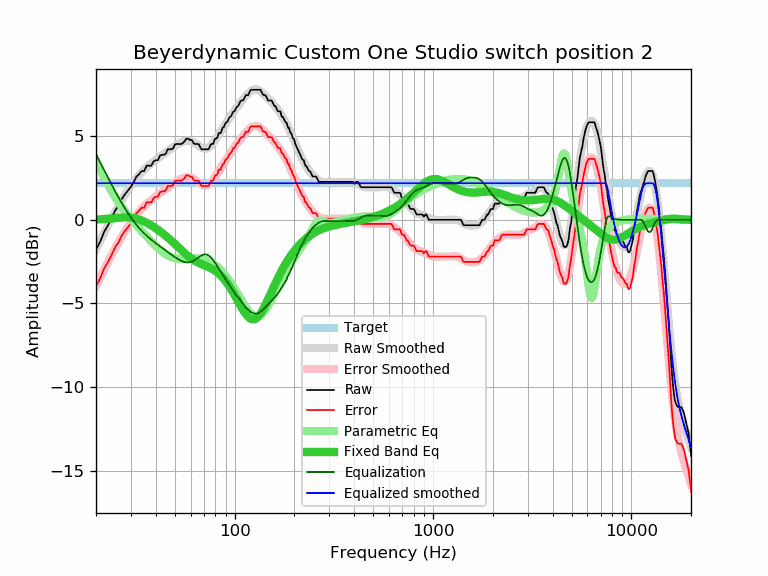

The table this chart was drawn from, first rows:
frequency, raw, error, smoothed, error_smoothed, equalization, parametric_eq, equalized_raw, equalized_smoothed, target
20, -1.78, -3.97, -1.75, -3.94, 3.94, 0.02, 2.16, 2.19, 2.19
21, -1.30, -3.49, -1.25, -3.44, 3.44, 0.03, 2.14, 2.19, 2.19
22, -0.71, -2.90, -0.77, -2.96, 2.96, 0.05, 2.25, 2.19, 2.19
23, -0.32, -2.51, -0.33, -2.52, 2.52, 0.07, 2.20, 2.19, 2.19
24, 0.11, -2.08, 0.10, -2.10, 2.10, 0.09, 2.21, 2.19, 2.19
25, 0.57, -1.62, 0.49, -1.70, 1.70, 0.11, 2.27, 2.19, 2.19
26, 0.85, -1.34, 0.86, -1.34, 1.34, 0.13, 2.19, 2.19, 2.19
27, 1.26, -0.93, 1.19, -1.00, 1.00, 0.14, 2.26, 2.19, 2.19
28, 1.53, -0.66, 1.51, -0.69, 0.69, 0.15, 2.22, 2.19, 2.19
29, 1.76, -0.43, 1.79, -0.40, 0.40, 0.15, 2.16, 2.19, 2.19
30, 1.98, -0.21, 2.05, -0.14, 0.14, 0.13, 2.12, 2.19, 2.19
31, 2.27, 0.08, 2.28, 0.09, -0.09, 0.11, 2.18, 2.19, 2.19
32, 2.59, 0.40, 2.49, 0.30, -0.30, 0.07, 2.29, 2.19, 2.19
33, 2.74, 0.55, 2.68, 0.49, -0.49, 0.02, 2.25, 2.19, 2.19
34, 2.92, 0.73, 2.85, 0.66, -0.66, -0.04, 2.26, 2.19, 2.19
35, 2.92, 0.73, 3.00, 0.81, -0.81, -0.10, 2.11, 2.19, 2.19
36, 3.24, 1.05, 3.14, 0.95, -0.95, -0.18, 2.29, 2.19, 2.19
37, 3.24, 1.05, 3.26, 1.07, -1.07, -0.25, 2.17, 2.19, 2.19
38, 3.24, 1.05, 3.38, 1.19, -1.19, -0.34, 2.05, 2.19, 2.19
39, 3.49, 1.30, 3.49, 1.29, -1.29, -0.42, 2.20, 2.19, 2.19
40, 3.57, 1.38, 3.59, 1.39, -1.39, -0.51, 2.18, 2.19, 2.19
41, 3.57, 1.38, 3.68, 1.49, -1.49, -0.60, 2.08, 2.19, 2.19
42, 3.84, 1.65, 3.77, 1.58, -1.58, -0.69, 2.26, 2.19, 2.19
43, 3.89, 1.70, 3.86, 1.67, -1.67, -0.78, 2.22, 2.19, 2.19
44, 3.89, 1.70, 3.95, 1.76, -1.76, -0.87, 2.13, 2.19, 2.19
45, 3.97, 1.78, 4.04, 1.84, -1.84, -0.96, 2.13, 2.19, 2.19
46, 4.22, 2.03, 4.12, 1.93, -1.93, -1.06, 2.29, 2.19, 2.19
47, 4.22, 2.03, 4.20, 2.01, -2.01, -1.15, 2.21, 2.19, 2.19
48, 4.22, 2.03, 4.28, 2.08, -2.08, -1.25, 2.14, 2.19, 2.19
49, 4.28, 2.09, 4.35, 2.16, -2.16, -1.35, 2.12, 2.19, 2.19
50, 4.51, 2.32, 4.42, 2.23, -2.23, -1.44, 2.28, 2.19, 2.19
51, 4.54, 2.35, 4.49, 2.29, -2.29, -1.54, 2.25, 2.19, 2.19
52, 4.54, 2.35, 4.55, 2.36, -2.36, -1.64, 2.18, 2.19, 2.19
53, 4.54, 2.35, 4.60, 2.41, -2.41, -1.73, 2.13, 2.19, 2.19
54, 4.54, 2.35, 4.65, 2.46, -2.46, -1.82, 2.08, 2.19, 2.19
55, 4.61, 2.42, 4.69, 2.50, -2.50, -1.91, 2.11, 2.19, 2.19
56, 4.70, 2.51, 4.72, 2.52, -2.52, -1.99, 2.18, 2.19, 2.19
57, 4.85, 2.66, 4.73, 2.54, -2.54, -2.07, 2.31, 2.19, 2.19
58, 4.86, 2.67, 4.74, 2.55, -2.55, -2.15, 2.31, 2.19, 2.19
59, 4.81, 2.62, 4.73, 2.54, -2.54, -2.22, 2.27, 2.19, 2.19
60, 4.78, 2.59, 4.71, 2.52, -2.52, -2.29, 2.26, 2.19, 2.19
61, 4.76, 2.57, 4.68, 2.49, -2.49, -2.35, 2.27, 2.19, 2.19
62, 4.58, 2.39, 4.64, 2.45, -2.45, -2.40, 2.13, 2.19, 2.19
63, 4.54, 2.35, 4.59, 2.40, -2.40, -2.45, 2.14, 2.19, 2.19
64, 4.54, 2.35, 4.54, 2.35, -2.35, -2.50, 2.19, 2.19, 2.19
65, 4.54, 2.35, 4.48, 2.29, -2.29, -2.54, 2.25, 2.19, 2.19
66, 4.52, 2.33, 4.42, 2.23, -2.23, -2.58, 2.29, 2.19, 2.19
67, 4.35, 2.16, 4.37, 2.18, -2.18, -2.61, 2.17, 2.19, 2.19
68, 4.22, 2.03, 4.32, 2.13, -2.13, -2.65, 2.09, 2.19, 2.19
69, 4.22, 2.03, 4.29, 2.09, -2.09, -2.68, 2.13, 2.19, 2.19
70, 4.22, 2.03, 4.26, 2.07, -2.07, -2.71, 2.15, 2.19, 2.19
71, 4.22, 2.03, 4.26, 2.06, -2.06, -2.74, 2.16, 2.19, 2.19
72, 4.22, 2.03, 4.26, 2.07, -2.07, -2.77, 2.15, 2.19, 2.19
73, 4.22, 2.03, 4.29, 2.10, -2.10, -2.80, 2.12, 2.19, 2.19
74, 4.23, 2.04, 4.33, 2.13, -2.13, -2.83, 2.10, 2.19, 2.19
75, 4.38, 2.19, 4.38, 2.19, -2.19, -2.86, 2.19, 2.19, 2.19
76, 4.53, 2.34, 4.44, 2.25, -2.25, -2.90, 2.28, 2.19, 2.19
77, 4.54, 2.35, 4.52, 2.33, -2.33, -2.93, 2.21, 2.19, 2.19
78, 4.54, 2.35, 4.60, 2.41, -2.41, -2.97, 2.13, 2.19, 2.19
79, 4.75, 2.56, 4.69, 2.50, -2.50, -3.01, 2.25, 2.19, 2.19
... 553 more rows
